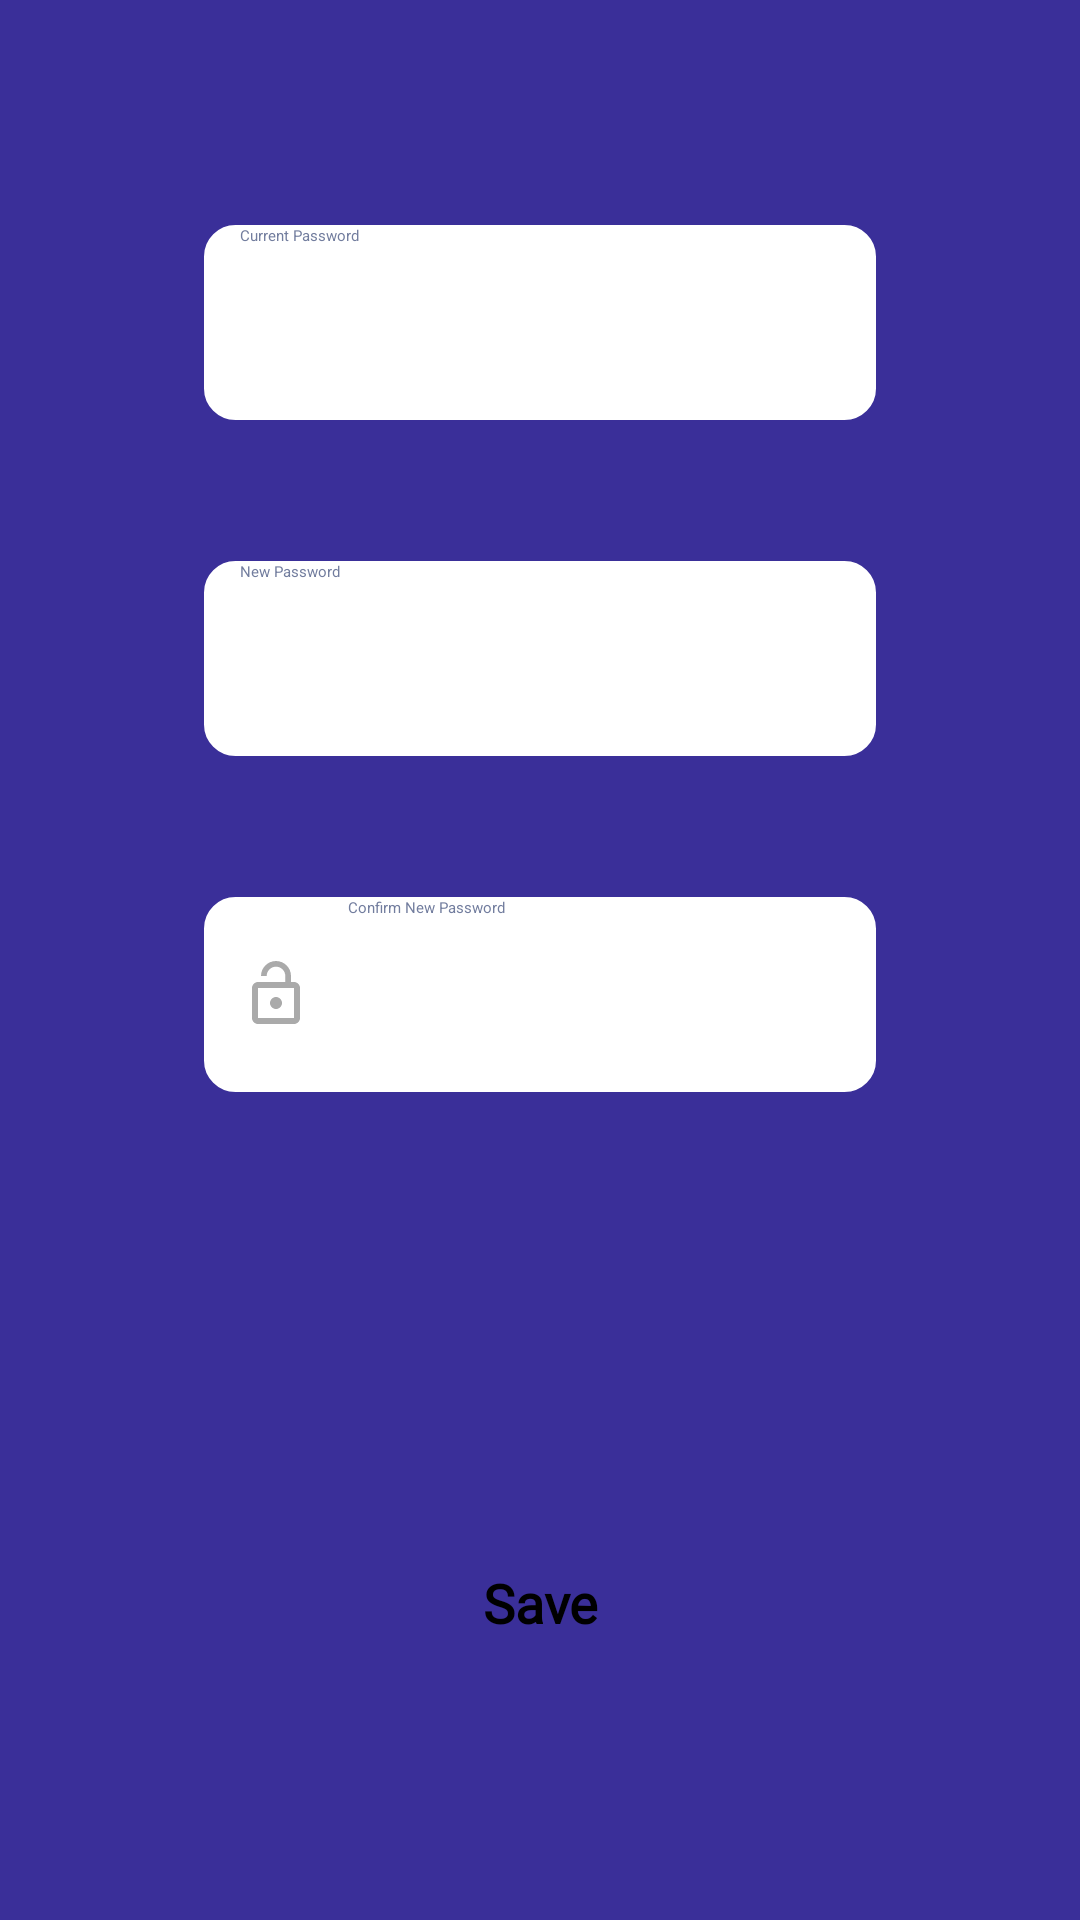

Produce the Android XML layout that renders to this screen, including the resource entries it uses.
<!-- AndroidManifest.xml: application theme AppTheme.Dark -->
<!-- res/layout/activity_main7.xml -->
<?xml version="1.0" encoding="utf-8"?>
<androidx.constraintlayout.widget.ConstraintLayout xmlns:android="http://schemas.android.com/apk/res/android"
    xmlns:app="http://schemas.android.com/apk/res-auto"
    xmlns:tools="http://schemas.android.com/tools"
    android:layout_width="match_parent"
    android:layout_height="match_parent"
    android:background="@color/dark"
    tools:context=".MainActivity7">

    <EditText
        android:id="@+id/EditTextSimdi"
        android:layout_width="0dp"
        android:layout_height="65dp"
        android:layout_marginStart="68dp"
        android:layout_marginTop="67dp"
        android:layout_marginEnd="68dp"
        android:layout_marginBottom="39dp"
        android:background="@drawable/custom_input"
        android:drawableStart="@drawable/custom_lock"
        android:drawablePadding="12dp"
        android:ems="10"
        android:hint="@string/eskisifre"
        android:inputType="textPersonName"
        android:backgroundTint="@color/dark_blue"
        android:textColor="@color/white"
        android:textColorHint="@color/gray"
        android:paddingStart="12dp"
        android:paddingEnd="12dp"
        app:layout_constraintBottom_toTopOf="@+id/EditTextYeni"
        app:layout_constraintEnd_toEndOf="parent"
        app:layout_constraintStart_toStartOf="parent"
        app:layout_constraintTop_toTopOf="parent" />

    <EditText
        android:id="@+id/EditTextYeni"
        android:layout_width="0dp"
        android:layout_height="65dp"
        android:layout_marginStart="68dp"
        android:layout_marginEnd="68dp"
        android:layout_marginBottom="39dp"
        android:background="@drawable/custom_input"
        android:drawableStart="@drawable/custom_lock"
        android:drawablePadding="12dp"
        android:backgroundTint="@color/dark_blue"
        android:textColor="@color/white"
        android:textColorHint="@color/gray"
        android:ems="10"
        android:hint="@string/yenisifre"
        android:inputType="textPersonName"
        android:paddingStart="12dp"
        android:paddingEnd="12dp"
        app:layout_constraintBottom_toTopOf="@+id/EditTextYeniConfirm"
        app:layout_constraintEnd_toEndOf="parent"
        app:layout_constraintStart_toStartOf="parent"
        app:layout_constraintTop_toBottomOf="@+id/EditTextSimdi" />

    <EditText
        android:id="@+id/EditTextYeniConfirm"
        android:layout_width="0dp"
        android:layout_height="65dp"
        android:layout_marginStart="68dp"
        android:layout_marginEnd="68dp"
        android:layout_marginBottom="150dp"
        android:background="@drawable/custom_input"
        android:backgroundTint="@color/dark_blue"
        android:textColor="@color/white"
        android:textColorHint="@color/gray"
        android:drawableStart="@drawable/custom_lock_open"
        android:drawablePadding="12dp"
        android:ems="10"
        android:hint="@string/yenisifreonay"
        android:inputType="textPersonName"
        android:paddingStart="12dp"
        android:paddingEnd="12dp"
        app:layout_constraintBottom_toTopOf="@+id/button4"
        app:layout_constraintEnd_toEndOf="parent"
        app:layout_constraintStart_toStartOf="parent"
        app:layout_constraintTop_toBottomOf="@+id/EditTextYeni" />

    <Button
        android:id="@+id/button4"
        android:layout_width="134dp"
        android:layout_height="60dp"
        android:layout_marginBottom="50dp"
        android:background="@drawable/elif"
        android:backgroundTint="@color/dark_blue"
        android:fontFamily="@font/roboto_medium"
        android:onClick="saving"
        android:text="@string/kaydet"
        android:textAlignment="center"
        android:textColor="@color/white"
        android:textSize="18sp"
        android:textStyle="bold"
        app:layout_constraintBottom_toBottomOf="parent"
        app:layout_constraintEnd_toEndOf="parent"
        app:layout_constraintStart_toStartOf="parent"
        app:layout_constraintTop_toBottomOf="@+id/EditTextYeniConfirm" />

</androidx.constraintlayout.widget.ConstraintLayout>
<!-- resources referenced by this layout -->
<resources>
  <color name="dark">#3a2f99</color>
  <color name="dark_blue">#FFFFFF</color>
  <color name="gray">#727D9E</color>
  <color name="white">#FF000000</color>
  <!-- drawable custom_input (drawable) -->
  <?xml version="1.0" encoding="utf-8"?>
  <selector xmlns:android="http://schemas.android.com/apk/res/android">
  
  
  
      <item android:state_enabled="true" android:state_focused="true">
  <shape android:shape="rectangle">
      <solid android:color="@android:color/white"/>
      <corners android:radius="10dp"/>
      <stroke android:color="@color/colorPrimary" android:width="1dp"/>
  </shape>
      </item>
  
      <item android:state_enabled="true" >
          <shape android:shape="rectangle">
              <solid android:color="@android:color/white"/>
              <corners android:radius="10dp"/>
              <stroke android:color="@android:color/darker_gray" android:width="1dp"/>
          </shape>
      </item>
  
  
  
  
  
  
  
  </selector>
  <!-- drawable custom_lock (drawable) -->
  <?xml version="1.0" encoding="utf-8"?>
  <selector xmlns:android="http://schemas.android.com/apk/res/android">
  
      <item android:state_focused="true" android:drawable="@drawable/ic_lock_focused" />
      <item android:state_focused="false" android:drawable="@drawable/ic_lock" />
  
  
  
  
  
  </selector>
  <!-- drawable custom_lock_open (drawable) -->
  <?xml version="1.0" encoding="utf-8"?>
  <selector xmlns:android="http://schemas.android.com/apk/res/android">
  
      <item android:state_focused="true" android:drawable="@drawable/ic_lock_open_focused" />
      <item android:state_focused="false" android:drawable="@drawable/ic_lock_open" />
  
  </selector>
  <string name="eskisifre" translatable="false">Current Password</string>
  <string name="kaydet" translatable="false">Save</string>
  <string name="yenisifre" translatable="false">New Password</string>
  <string name="yenisifreonay" translatable="false">Confirm New Password</string>
  <color name="colorPrimary">#6200EE</color>
  <!-- drawable ic_lock_focused (drawable) -->
  <vector xmlns:android="http://schemas.android.com/apk/res/android"
      android:width="24dp"
      android:height="24dp"
      android:viewportWidth="24"
      android:viewportHeight="24"
      >
    <path
        android:fillColor="@color/teal_200"
        android:pathData="M18,8h-1L17,6c0,-2.76 -2.24,-5 -5,-5S7,3.24 7,6v2L6,8c-1.1,0 -2,0.9 -2,2v10c0,1.1 0.9,2 2,2h12c1.1,0 2,-0.9 2,-2L20,10c0,-1.1 -0.9,-2 -2,-2zM12,17c-1.1,0 -2,-0.9 -2,-2s0.9,-2 2,-2 2,0.9 2,2 -0.9,2 -2,2zM15.1,8L8.9,8L8.9,6c0,-1.71 1.39,-3.1 3.1,-3.1 1.71,0 3.1,1.39 3.1,3.1v2z"/>
  </vector>
  <!-- drawable ic_lock_open_focused (drawable) -->
  <vector xmlns:android="http://schemas.android.com/apk/res/android"
      android:width="24dp"
      android:height="24dp"
      android:viewportWidth="24"
      android:viewportHeight="24"
      >
    <path
        android:fillColor="@color/colorPrimary"
        android:pathData="M12,17c1.1,0 2,-0.9 2,-2s-0.9,-2 -2,-2 -2,0.9 -2,2 0.9,2 2,2zM18,8h-1L17,6c0,-2.76 -2.24,-5 -5,-5S7,3.24 7,6h1.9c0,-1.71 1.39,-3.1 3.1,-3.1 1.71,0 3.1,1.39 3.1,3.1v2L6,8c-1.1,0 -2,0.9 -2,2v10c0,1.1 0.9,2 2,2h12c1.1,0 2,-0.9 2,-2L20,10c0,-1.1 -0.9,-2 -2,-2zM18,20L6,20L6,10h12v10z"/>
  </vector>
  <!-- drawable ic_lock_open (drawable) -->
  <vector xmlns:android="http://schemas.android.com/apk/res/android"
      android:width="24dp"
      android:height="24dp"
      android:viewportWidth="24"
      android:viewportHeight="24"
      >
    <path
        android:fillColor="@android:color/darker_gray"
        android:pathData="M12,17c1.1,0 2,-0.9 2,-2s-0.9,-2 -2,-2 -2,0.9 -2,2 0.9,2 2,2zM18,8h-1L17,6c0,-2.76 -2.24,-5 -5,-5S7,3.24 7,6h1.9c0,-1.71 1.39,-3.1 3.1,-3.1 1.71,0 3.1,1.39 3.1,3.1v2L6,8c-1.1,0 -2,0.9 -2,2v10c0,1.1 0.9,2 2,2h12c1.1,0 2,-0.9 2,-2L20,10c0,-1.1 -0.9,-2 -2,-2zM18,20L6,20L6,10h12v10z"/>
  </vector>
  <color name="teal_200">#FF03DAC5</color>
</resources>
